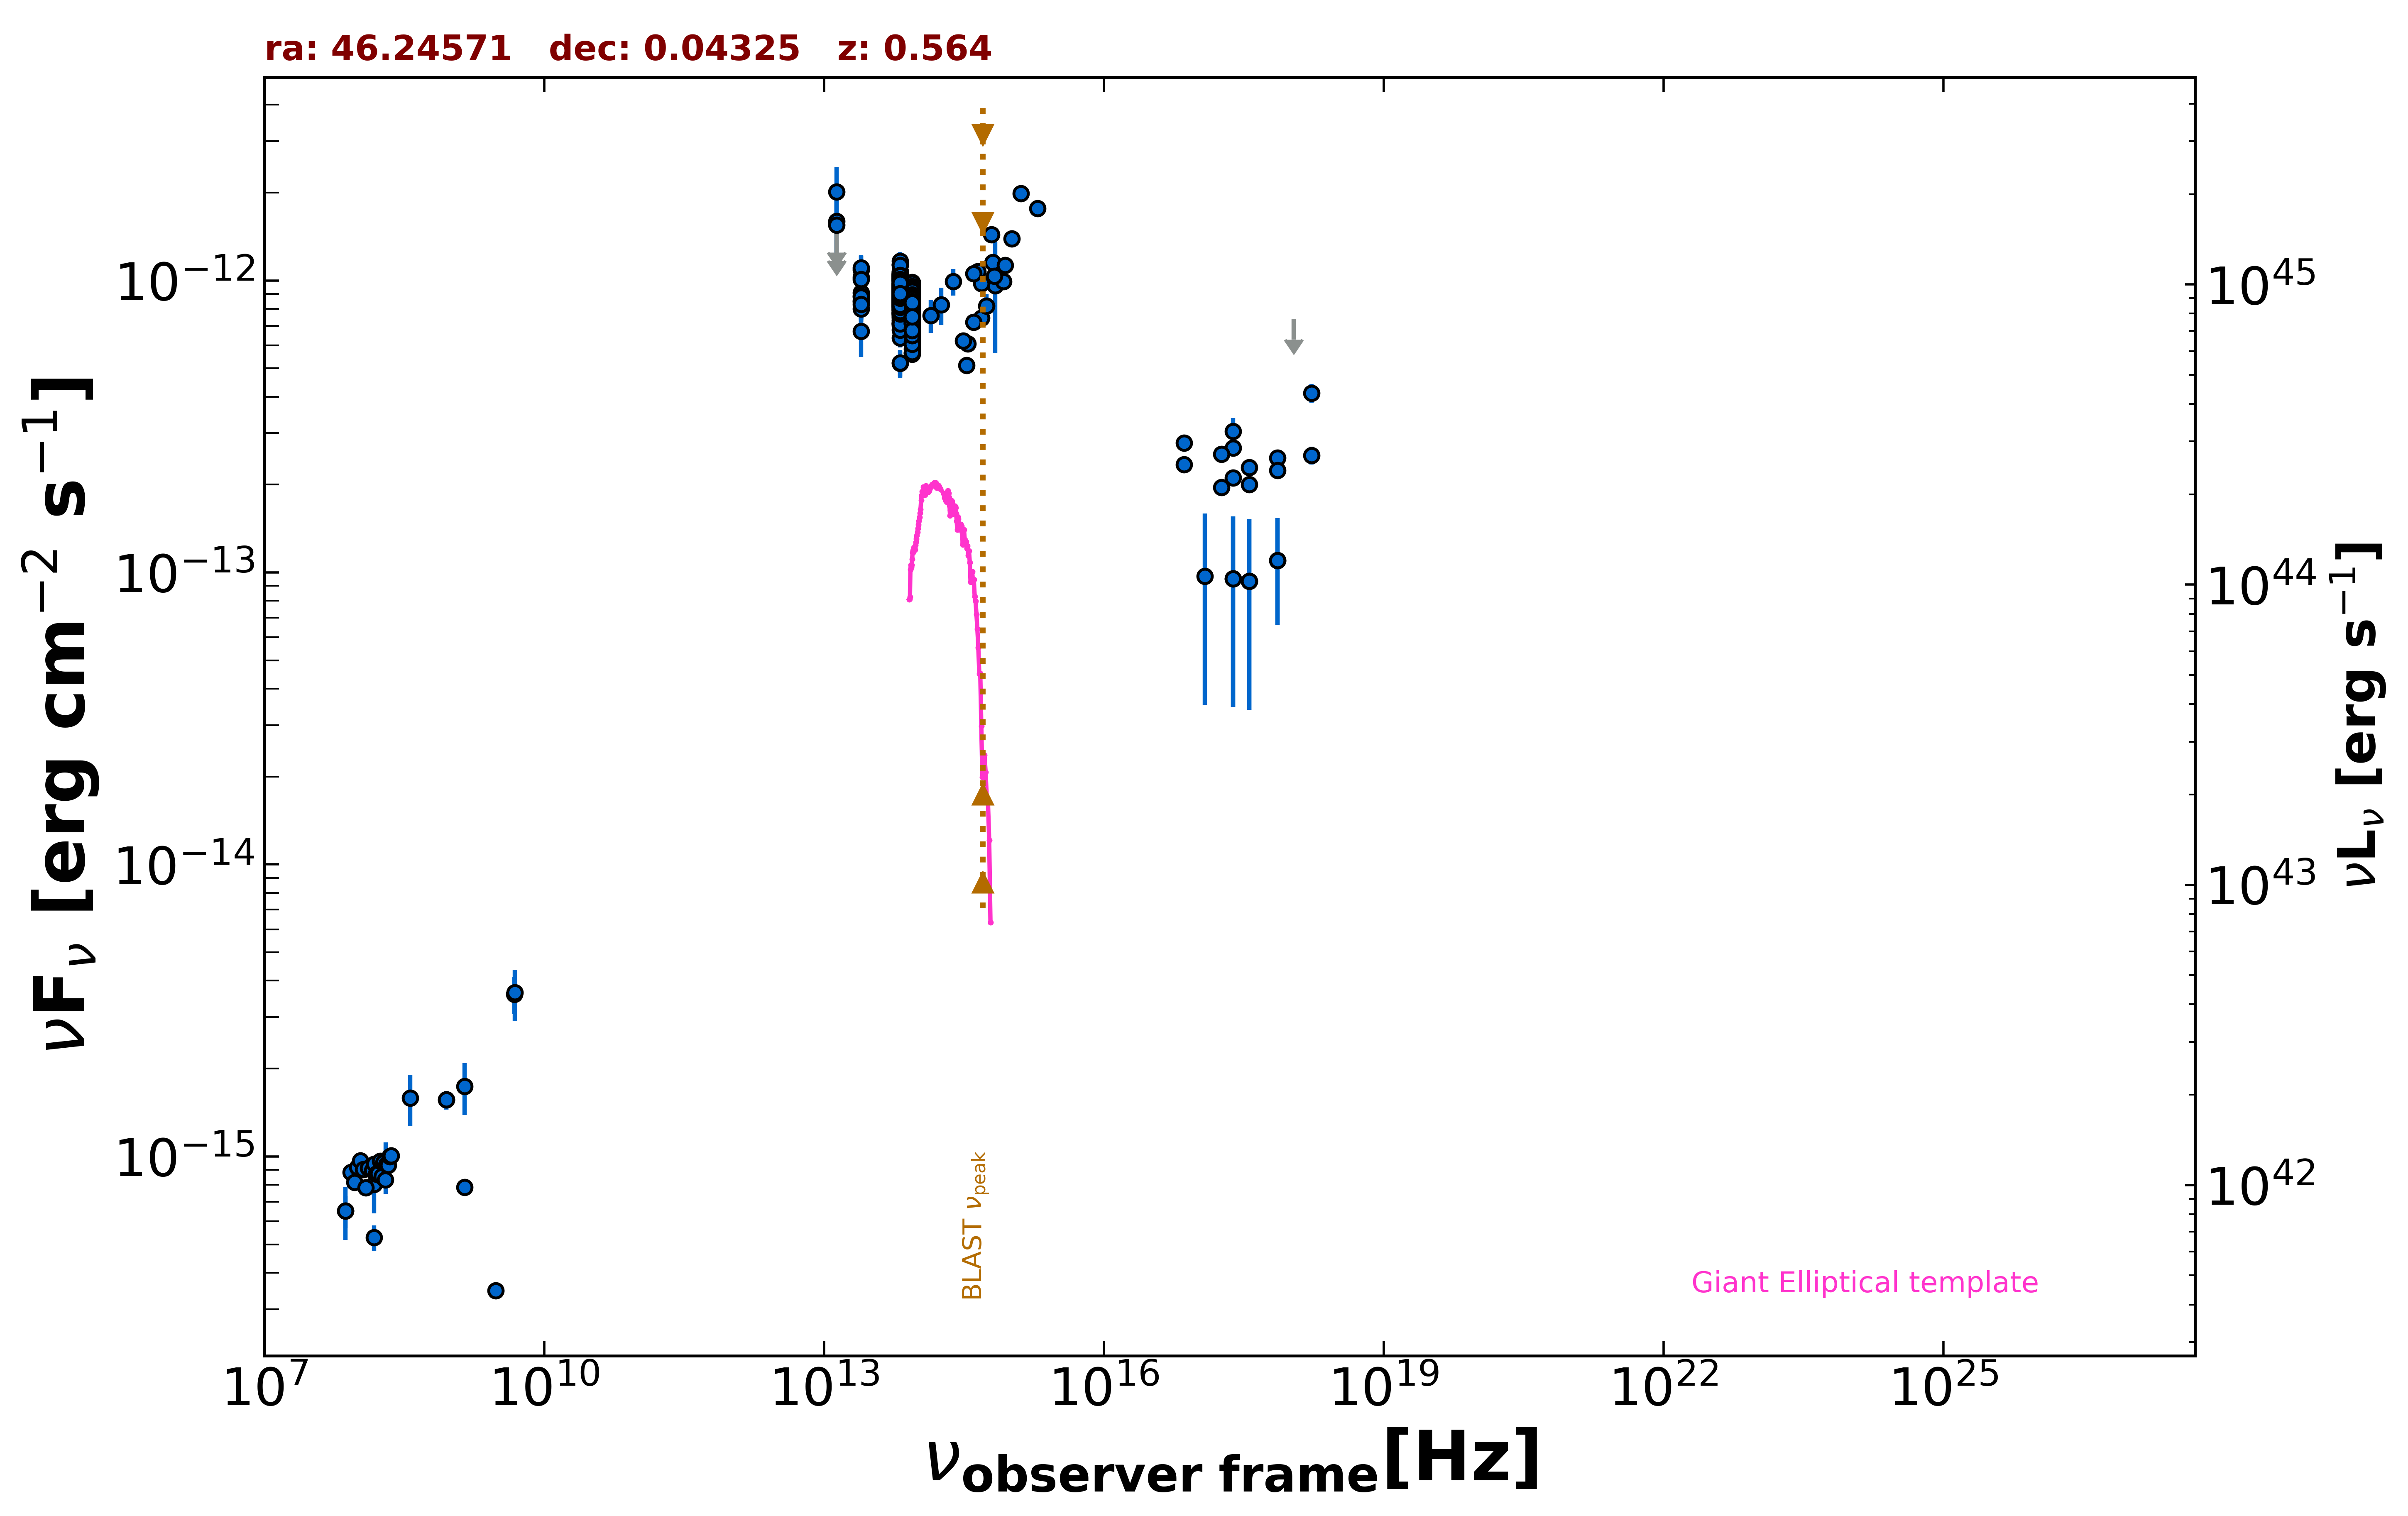

Values plotted in this chart, from the file beside it:
freq., flux, err_flux, MJD_start, MJD_end, flag, catalog, reference
1.400e+09, 7.854e-16, 1.500e-18, 55000, 55000, , FIRST, White et al. 1997  ApJ  475 479
8.870e+08, 1.563e-15, 1.150e-16, 55000, 55000, , RACS, Hale et al. 2021  PASA  38  e058
8.870e+08, 1.563e-15, 1.150e-16, 55000, 55000, , RACS, Hale et al. 2021  PASA  38  e058
3.000e+09, 3.470e-16, 1.840e-17, 55000, 55000, , VLASSQL, Gordon et al. 2021  ApJS  255  30
2.418e+17, 2.107e-13, 5.700e-15, 55000, 55000, , 4XMM-DR13, Webb et al. 2020  A&A  641  A136
7.253e+16, 2.346e-13, 8.750e-15, 55000, 55000, , 4XMM-DR13, Webb et al. 2020  A&A  641  A136
1.813e+17, 1.957e-13, 5.650e-15, 55000, 55000, , 4XMM-DR13, Webb et al. 2020  A&A  641  A136
3.627e+17, 2.002e-13, 5.400e-15, 55000, 55000, , 4XMM-DR13, Webb et al. 2020  A&A  641  A136
7.253e+17, 2.467e-13, 9.150e-15, 55000, 55000, , 4XMM-DR13, Webb et al. 2020  A&A  641  A136
1.692e+18, 2.520e-13, 1.785e-14, 55000, 55000, , 4XMM-DR13, Webb et al. 2020  A&A  641  A136
2.418e+17, 2.672e-13, 8.900e-15, 55000, 55000, , 4XMM-DR13, Webb et al. 2020  A&A  641  A136
7.253e+16, 2.773e-13, 8.950e-15, 55000, 55000, , 4XMM-DR13, Webb et al. 2020  A&A  641  A136
1.813e+17, 2.546e-13, 6.050e-15, 55000, 55000, , 4XMM-DR13, Webb et al. 2020  A&A  641  A136
3.627e+17, 2.287e-13, 5.650e-15, 55000, 55000, , 4XMM-DR13, Webb et al. 2020  A&A  641  A136
7.253e+17, 2.234e-13, 8.800e-15, 55000, 55000, , 4XMM-DR13, Webb et al. 2020  A&A  641  A136
1.692e+18, 4.117e-13, 2.985e-14, 55000, 55000, , 4XMM-DR13, Webb et al. 2020  A&A  641  A136
2.418e+17, 3.041e-13, 3.445e-14, 55000, 55000, , WGACAT, White et al. 2000  VizieR  IX/31/wgacat
2.418e+17, 9.521e-14, 6.060e-14, 58558, 58558, , 1OUSX, Giommi et al. in preparation
3.627e+17, 9.330e-14, 5.940e-14, 58558, 58558, , 1OUSX, Giommi et al. in preparation
7.253e+17, 1.100e-13, 4.381e-14, 58558, 58558, , 1OUSX, Giommi et al. in preparation
1.088e+18, 7.383e-13, 0.000e+00, 58558, 58558, UL, 1OUSX, Giommi et al. in preparation
1.500e+08, 5.274e-16, 5.290e-17, 55000, 55000, , TGSS150, Intema et al. 2017  A&A  598  A781
7.400e+07, 6.512e-16, 8.140e-17, 55000, 55000, , VLSSR, Lane et al. 2014  MNRAS  440 327
4.800e+09, 3.600e-15, 5.280e-16, 55000, 55000, , PMN, Griffith et al. 1993-1996  VizieR  VIII/…
1.389e+14, 7.588e-13, 9.670e-14, 55000, 55000, , 2MASS, Skrutskie et al. 2006  AJ  131  1163
1.804e+14, 8.252e-13, 1.205e-13, 55000, 55000, , 2MASS, Skrutskie et al. 2006  AJ  131  1163
2.427e+14, 9.914e-13, 1.033e-13, 55000, 55000, , 2MASS, Skrutskie et al. 2006  AJ  131  1163
8.817e+13, 7.497e-13, 3.200e-15, 55000, 55000, , UNWISE, Schlafly et al. 2019  ApJS  240  30
6.517e+13, 8.744e-13, 4.850e-15, 55000, 55000, , UNWISE, Schlafly et al. 2019  ApJS  240  30
8.817e+13, 8.025e-13, 1.850e-14, 55000, 55000, , WISE, Wright et al. 2010  AJ  140  1868
6.517e+13, 9.304e-13, 2.140e-14, 55000, 55000, , WISE, Wright et al. 2010  AJ  140  1868
2.498e+13, 9.077e-13, 5.690e-14, 55000, 55000, , WISE, Wright et al. 2010  AJ  140  1868
1.363e+13, 1.172e-12, 1.420e-13, 55000, 55000, , WISE, Wright et al. 2010  AJ  140  1868
8.817e+13, 7.326e-13, 4.455e-14, 56878, 56878, , NEOWISE, Mainzer et al. 2014  ApJ  792  30
6.517e+13, 7.012e-13, 4.135e-14, 56878, 56878, , NEOWISE, Mainzer et al. 2014  ApJ  792  30
8.817e+13, 7.699e-13, 3.335e-14, 56877, 56877, , NEOWISE, Mainzer et al. 2014  ApJ  792  30
6.517e+13, 8.909e-13, 4.680e-14, 56877, 56877, , NEOWISE, Mainzer et al. 2014  ApJ  792  30
8.817e+13, 7.166e-13, 3.700e-14, 56878, 56878, , NEOWISE, Mainzer et al. 2014  ApJ  792  30
6.517e+13, 8.073e-13, 6.030e-14, 56878, 56878, , NEOWISE, Mainzer et al. 2014  ApJ  792  30
8.817e+13, 7.483e-13, 3.380e-14, 56878, 56878, , NEOWISE, Mainzer et al. 2014  ApJ  792  30
6.517e+13, 7.911e-13, 4.450e-14, 56878, 56878, , NEOWISE, Mainzer et al. 2014  ApJ  792  30
8.817e+13, 7.407e-13, 4.435e-14, 56878, 56878, , NEOWISE, Mainzer et al. 2014  ApJ  792  30
6.517e+13, 7.349e-13, 8.755e-14, 56878, 56878, , NEOWISE, Mainzer et al. 2014  ApJ  792  30
8.817e+13, 6.608e-13, 3.350e-14, 56878, 56878, , NEOWISE, Mainzer et al. 2014  ApJ  792  30
6.517e+13, 8.208e-13, 5.220e-14, 56878, 56878, , NEOWISE, Mainzer et al. 2014  ApJ  792  30
8.817e+13, 6.843e-13, 4.040e-14, 56878, 56878, , NEOWISE, Mainzer et al. 2014  ApJ  792  30
6.517e+13, 8.603e-13, 5.630e-14, 56878, 56878, , NEOWISE, Mainzer et al. 2014  ApJ  792  30
8.817e+13, 7.212e-13, 3.190e-14, 56878, 56878, , NEOWISE, Mainzer et al. 2014  ApJ  792  30
6.517e+13, 7.097e-13, 6.545e-14, 56878, 56878, , NEOWISE, Mainzer et al. 2014  ApJ  792  30
8.817e+13, 7.245e-13, 3.740e-14, 56878, 56878, , NEOWISE, Mainzer et al. 2014  ApJ  792  30
6.517e+13, 8.178e-13, 5.655e-14, 56878, 56878, , NEOWISE, Mainzer et al. 2014  ApJ  792  30
8.817e+13, 5.814e-13, 4.070e-14, 57607, 57607, , NEOWISE, Mainzer et al. 2014  ApJ  792  30
6.517e+13, 7.149e-13, 4.545e-14, 57607, 57607, , NEOWISE, Mainzer et al. 2014  ApJ  792  30
8.817e+13, 8.971e-13, 5.460e-14, 57607, 57607, , NEOWISE, Mainzer et al. 2014  ApJ  792  30
6.517e+13, 9.662e-13, 4.650e-14, 57607, 57607, , NEOWISE, Mainzer et al. 2014  ApJ  792  30
8.817e+13, 7.106e-13, 3.535e-14, 57607, 57607, , NEOWISE, Mainzer et al. 2014  ApJ  792  30
6.517e+13, 7.941e-13, 4.830e-14, 57607, 57607, , NEOWISE, Mainzer et al. 2014  ApJ  792  30
8.817e+13, 8.033e-13, 3.700e-14, 57607, 57607, , NEOWISE, Mainzer et al. 2014  ApJ  792  30
6.517e+13, 9.390e-13, 4.760e-14, 57607, 57607, , NEOWISE, Mainzer et al. 2014  ApJ  792  30
8.817e+13, 5.645e-13, 3.485e-14, 57606, 57606, , NEOWISE, Mainzer et al. 2014  ApJ  792  30
... 626 more rows
